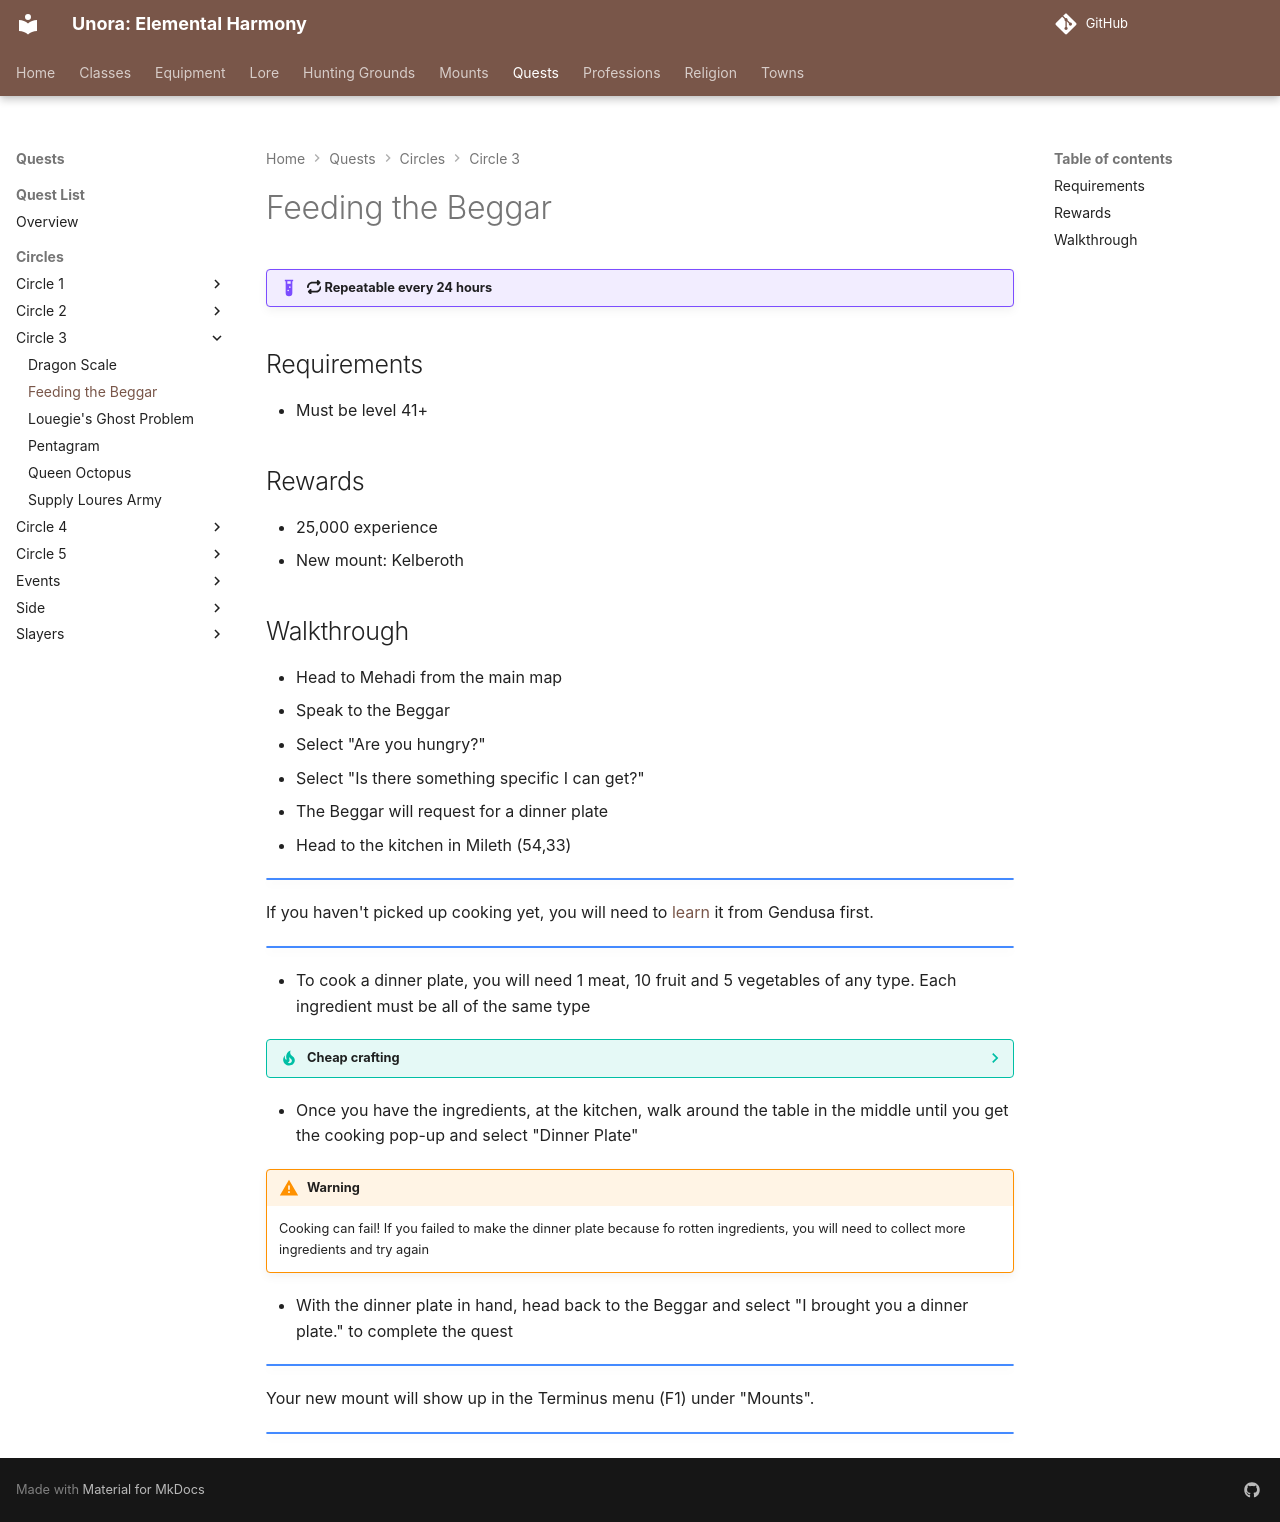

repository: unora-project/unora-project.github.io · page: quests/circles/circle_3/feeding_the_beggar/index.html · generator: mkdocs

# Feeding the Beggar

!!! example ":fontawesome-solid-repeat: Repeatable every 24 hours"

## Requirements

- Must be level 41+

## Rewards

- 25,000 experience
- New mount: Kelberoth

## Walkthrough

- Head to Mehadi from the main map
- Speak to the Beggar
- Select "Are you hungry?"
- Select "Is there something specific I can get?"
- The Beggar will request for a dinner plate
- Head to the kitchen in Mileth (54,33)

!!! note ""

If you haven't picked up cooking yet, you will need to [learn](../../../professions/types/cooking.md) it from Gendusa first.

!!! note ""

- To cook a dinner plate, you will need 1 meat, 10 fruit and 5 vegetables of any type. Each ingredient must be all of the same type

??? tip "Cheap crafting"

    A cheap way to do this is to go to the Mileth Restaurant at 34,12 and buy 5 vegetables from Oona. You can pick up 10 acorns for free around Mileth and other areas; these count as fruit. For meat, you can get beef slices from Wolves.

- Once you have the ingredients, at the kitchen, walk around the table in the middle until you get the cooking pop-up and select "Dinner Plate"

!!! warning

    Cooking can fail! If you failed to make the dinner plate because fo rotten ingredients, you will need to collect more ingredients and try again

- With the dinner plate in hand, head back to the Beggar and select "I brought you a dinner plate." to complete the quest

!!! note ""

Your new mount will show up in the Terminus menu (F1) under "Mounts".

!!! note ""
